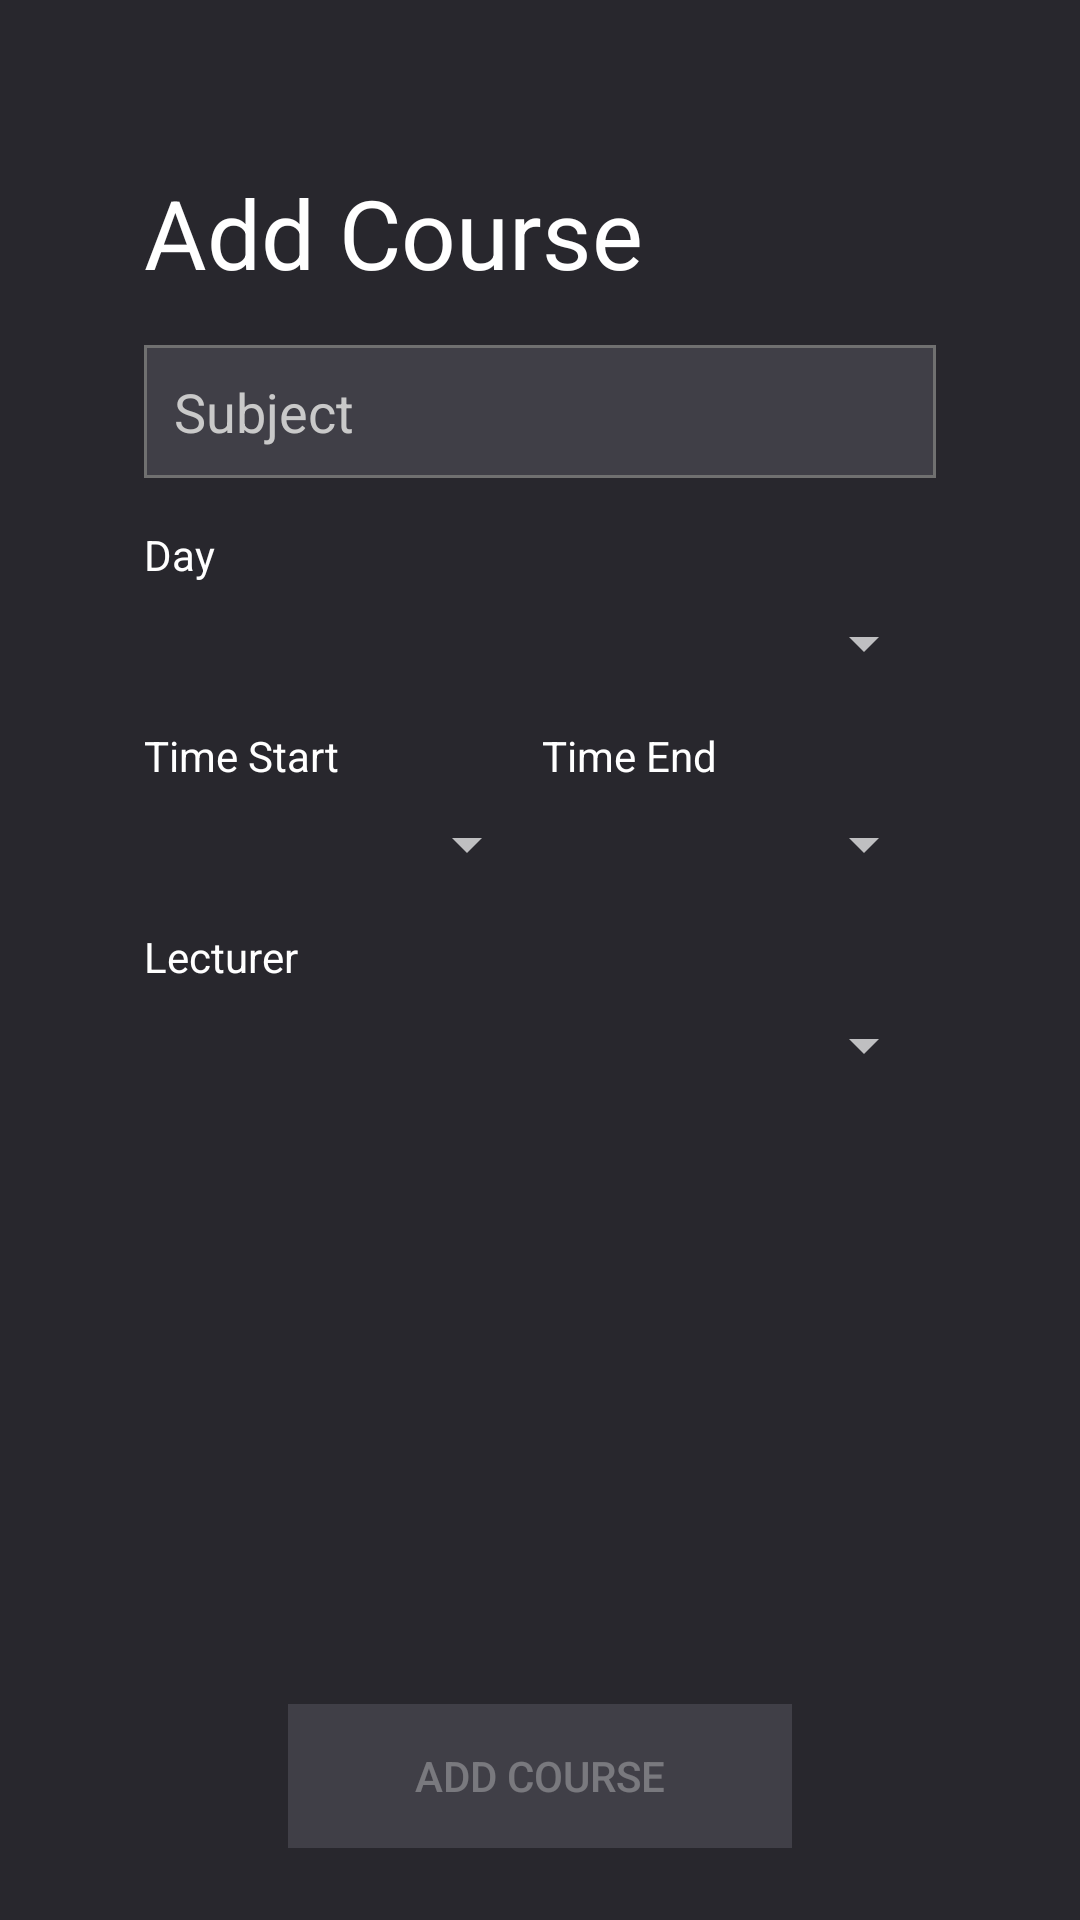

Layout XML and referenced resources for this Android screen:
<!-- AndroidManifest.xml: application theme AppTheme -->
<!-- res/layout/activity_add_course.xml -->
<?xml version="1.0" encoding="utf-8"?>
<androidx.constraintlayout.widget.ConstraintLayout xmlns:android="http://schemas.android.com/apk/res/android"
    xmlns:app="http://schemas.android.com/apk/res-auto"
    xmlns:tools="http://schemas.android.com/tools"
    android:layout_width="match_parent"
    android:layout_height="match_parent"
    tools:context=".AddCourseActivity"
    android:background="@drawable/ic_bgdark">

    <androidx.appcompat.widget.Toolbar
        android:id="@+id/toolbarAddCourse"
        android:layout_width="420dp"
        android:layout_height="56dp"
        android:layout_marginStart="1dp"
        android:background="#28272d"
        android:minHeight="?attr/actionBarSize"
        android:paddingLeft="20dp"
        android:theme="?attr/actionBarTheme"
        app:layout_constraintEnd_toEndOf="parent"
        app:layout_constraintStart_toStartOf="parent"
        app:layout_constraintTop_toTopOf="parent"
        app:navigationIcon="@drawable/ic_baseline_arrow_back_ios_24"
        app:titleTextColor="#FFFFFF" />

    <TextView
        android:id="@+id/textViewcon"
        android:layout_width="wrap_content"
        android:layout_height="wrap_content"
        android:layout_marginStart="48dp"
        android:text="Add Course"
        android:textColor="#FFF"
        android:textSize="32sp"
        app:layout_constraintStart_toStartOf="parent"
        app:layout_constraintTop_toBottomOf="@+id/toolbarAddCourse" />

    <EditText
        android:id="@+id/courSubject"
        android:layout_width="0dp"
        android:layout_height="wrap_content"
        android:layout_marginStart="48dp"
        android:layout_marginTop="16dp"
        android:layout_marginEnd="48dp"
        android:background="@drawable/textinput"
        android:ems="10"
        android:hint="Subject"
        android:inputType="textPersonName"
        android:padding="10dp"
        android:textColor="#FFF"
        android:textColorHint="#C9C9C9"
        app:layout_constraintEnd_toEndOf="parent"
        app:layout_constraintStart_toStartOf="parent"
        app:layout_constraintTop_toBottomOf="@+id/textViewcon" />

    <TextView
        android:id="@+id/textView2"
        android:layout_width="wrap_content"
        android:layout_height="wrap_content"
        android:layout_marginStart="48dp"
        android:layout_marginTop="16dp"
        android:text="Day"
        android:textColor="#FFF"
        app:layout_constraintStart_toStartOf="parent"
        app:layout_constraintTop_toBottomOf="@+id/courSubject" />

    <TextView
        android:id="@+id/textView8"
        android:layout_width="wrap_content"
        android:layout_height="wrap_content"
        android:layout_marginStart="48dp"
        android:layout_marginTop="16dp"
        android:text="Lecturer"
        android:textColor="#FFF"
        app:layout_constraintStart_toStartOf="parent"
        app:layout_constraintTop_toBottomOf="@+id/spinTime" />

    <TextView
        android:id="@+id/textView3"
        android:layout_width="wrap_content"
        android:layout_height="wrap_content"
        android:layout_marginStart="48dp"
        android:layout_marginTop="16dp"
        android:text="Time Start"
        android:textColor="#FFF"
        app:layout_constraintStart_toStartOf="parent"
        app:layout_constraintTop_toBottomOf="@+id/spinDay" />

    <TextView
        android:id="@+id/textView9"
        android:layout_width="wrap_content"
        android:layout_height="wrap_content"
        android:layout_marginTop="16dp"
        android:text="Time End"
        android:textColor="#FFF"
        app:layout_constraintStart_toEndOf="@+id/divider5"
        app:layout_constraintTop_toBottomOf="@+id/spinDay" />

    <Button
        android:id="@+id/btnAddCourse"
        android:layout_width="0dp"
        android:layout_height="wrap_content"
        android:layout_marginStart="96dp"
        android:layout_marginEnd="96dp"
        android:layout_marginBottom="24dp"
        android:text="add course"
        android:background="@drawable/btnchanger"
        android:enabled="false"
        app:layout_constraintBottom_toBottomOf="parent"
        app:layout_constraintEnd_toEndOf="parent"
        app:layout_constraintStart_toStartOf="parent" />

    <Spinner
        android:id="@+id/spinDay"
        android:layout_width="0dp"
        android:layout_height="wrap_content"
        android:layout_marginStart="48dp"
        android:layout_marginTop="8dp"
        android:layout_marginEnd="48dp"
        app:layout_constraintEnd_toEndOf="parent"
        app:layout_constraintStart_toStartOf="parent"
        app:layout_constraintTop_toBottomOf="@+id/textView2" />

    <Spinner
        android:id="@+id/spinTime"
        android:layout_width="0dp"
        android:layout_height="wrap_content"
        android:layout_marginStart="48dp"
        android:layout_marginTop="8dp"
        app:layout_constraintEnd_toStartOf="@+id/divider5"
        app:layout_constraintStart_toStartOf="parent"
        app:layout_constraintTop_toBottomOf="@+id/textView3" />

    <Spinner
        android:id="@+id/spinTime2"
        android:layout_width="0dp"
        android:layout_height="wrap_content"
        android:layout_marginTop="8dp"
        android:layout_marginEnd="48dp"
        app:layout_constraintEnd_toEndOf="parent"
        app:layout_constraintStart_toStartOf="@+id/textView9"
        app:layout_constraintTop_toBottomOf="@+id/textView9" />

    <Spinner
        android:id="@+id/spinLec"
        android:layout_width="0dp"
        android:layout_height="wrap_content"
        android:layout_marginStart="48dp"
        android:layout_marginTop="8dp"
        android:layout_marginEnd="48dp"
        app:layout_constraintEnd_toEndOf="parent"
        app:layout_constraintStart_toStartOf="parent"
        app:layout_constraintTop_toBottomOf="@+id/textView8" />

    <View
        android:id="@+id/divider5"
        android:layout_width="1dp"
        android:layout_height="729dp"
        android:background="?android:attr/listDivider"
        app:layout_constraintBottom_toBottomOf="parent"
        android:visibility="invisible"
        app:layout_constraintEnd_toEndOf="parent"
        app:layout_constraintStart_toStartOf="parent"
        app:layout_constraintTop_toTopOf="parent" />

</androidx.constraintlayout.widget.ConstraintLayout>
<!-- resources referenced by this layout -->
<resources>
  <!-- drawable btnchanger (drawable) -->
  <?xml version="1.0" encoding="utf-8"?>
  <selector xmlns:android="http://schemas.android.com/apk/res/android">
      <item android:state_enabled="true" android:drawable="@drawable/btnenabled" />
      <item android:state_enabled="false" android:drawable="@drawable/btndisabled" />
      <item android:drawable="@drawable/btndisabled" />
  </selector>
  <!-- drawable ic_bgdark (drawable) -->
  <vector xmlns:android="http://schemas.android.com/apk/res/android"
      android:width="1080dp"
      android:height="1920dp"
      android:viewportWidth="1080"
      android:viewportHeight="1920">
    <path
        android:pathData="M0,0h1080v1920h-1080z"
        android:fillColor="#28272d"/>
  </vector>
  <!-- drawable textinput (drawable) -->
  <?xml version="1.0" encoding="utf-8"?>
  <shape xmlns:android="http://schemas.android.com/apk/res/android">
  
      <stroke
          android:color="#707070"
          android:width="1dp"
          />
      <solid
          android:color="#403F47"
          />
  
  </shape>
  <style name="AppTheme" parent="Theme.AppCompat.NoActionBar">
          
          <item name="colorPrimary">@color/colorPrimary</item>
          <item name="colorPrimaryDark">#39267B</item>
          <item name="colorAccent">@color/colorAccent</item>
      </style>
  <!-- drawable btnenabled (drawable) -->
  <?xml version="1.0" encoding="utf-8"?>
  <ripple xmlns:android="http://schemas.android.com/apk/res/android"
      android:color="@color/colorPrimaryDark">
  
      <item android:id="@android:id/background">
  
          <shape xmlns:android="http://schemas.android.com/apk/res/android">
              <solid android:color="#39267B"/>
          </shape>
  
      </item>
  
  </ripple>
  <!-- drawable btndisabled (drawable) -->
  <?xml version="1.0" encoding="utf-8"?>
  <ripple xmlns:android="http://schemas.android.com/apk/res/android"
      android:color="@color/colorPrimaryDark">
  
      <item android:id="@android:id/background">
  
          <shape xmlns:android="http://schemas.android.com/apk/res/android">
              <solid android:color="#403F47"/>
          </shape>
  
      </item>
  
  </ripple>
  <color name="colorPrimary">#6200EE</color>
  <color name="colorAccent">#BB95FF</color>
  <color name="colorPrimaryDark">#3700B3</color>
</resources>
